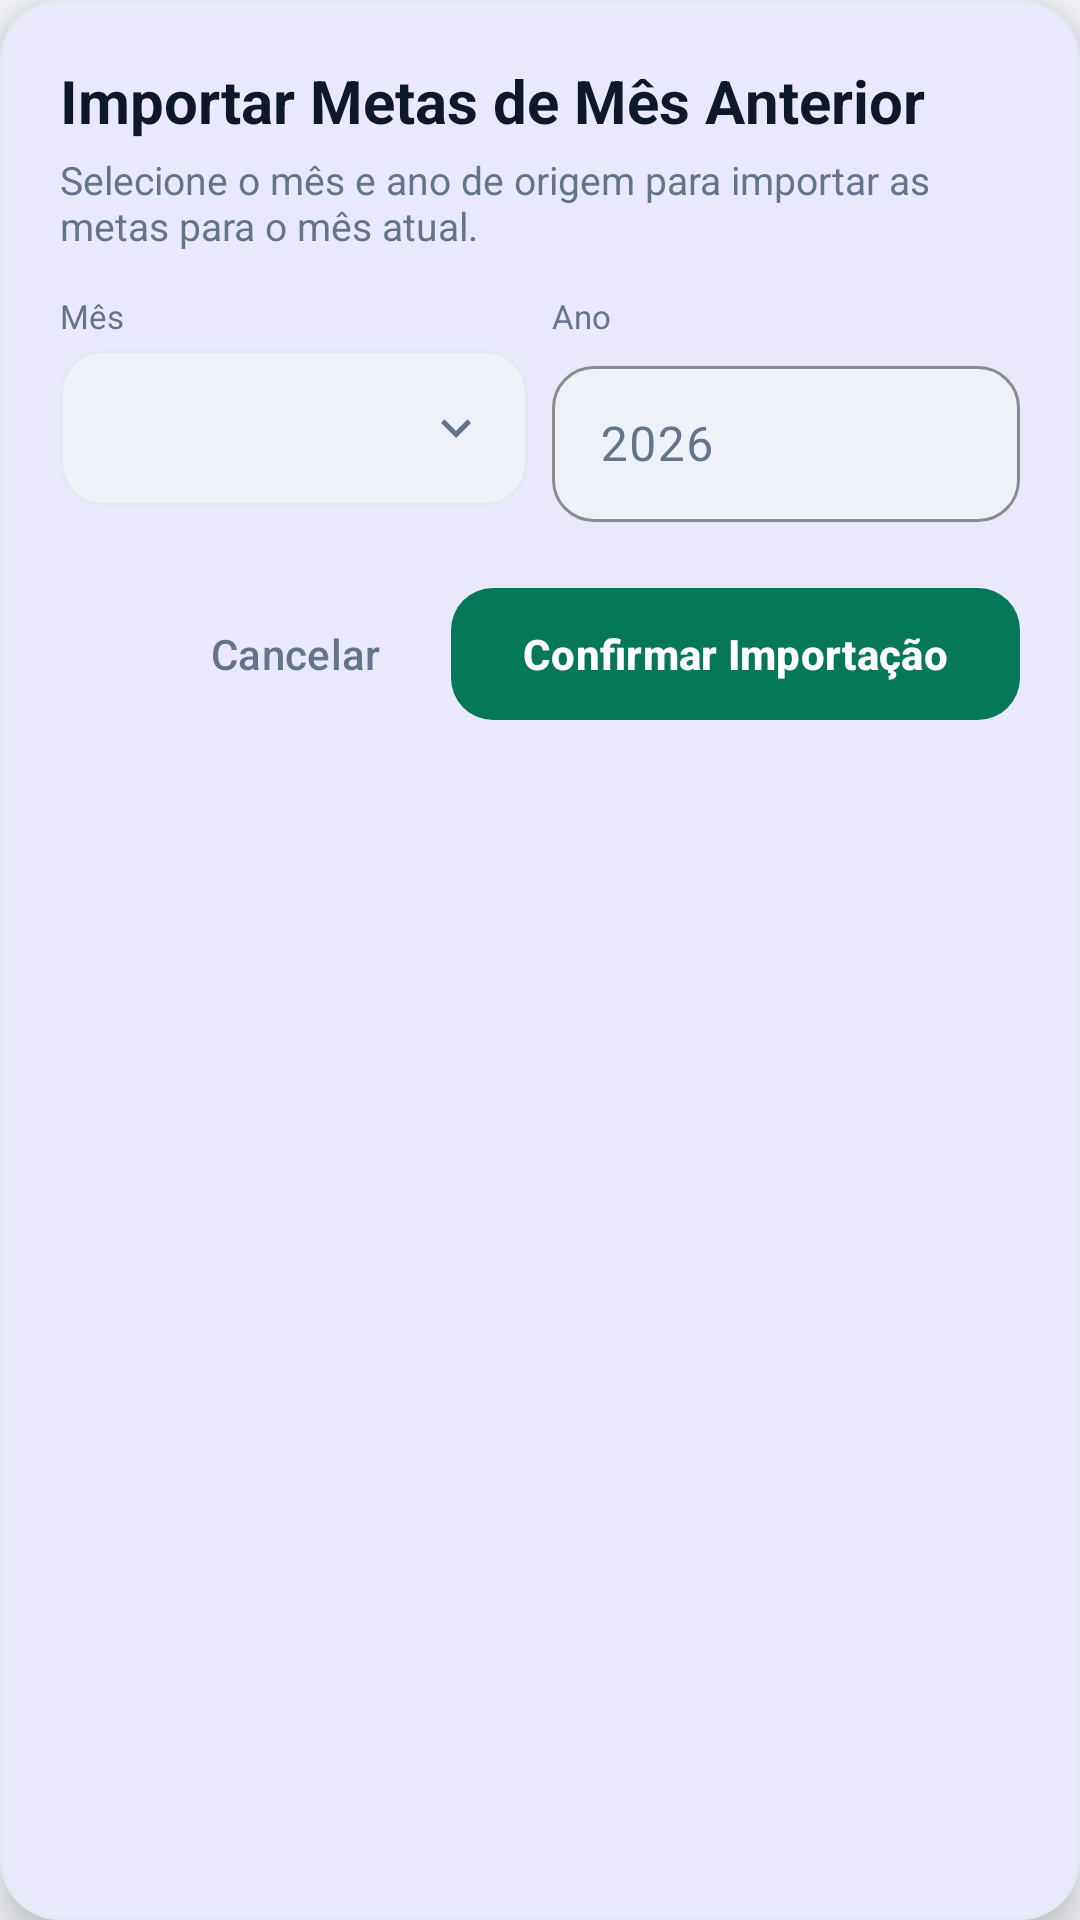

Write the Android layout XML for this screen, with the resource values it uses.
<!-- AndroidManifest.xml: application theme Theme.Appfinanceiro -->
<!-- res/layout/dialog_import_goals.xml -->
<?xml version="1.0" encoding="utf-8"?>
<com.google.android.material.card.MaterialCardView xmlns:android="http://schemas.android.com/apk/res/android"
    xmlns:app="http://schemas.android.com/apk/res-auto"
    style="@style/ModernCard"
    android:layout_width="match_parent"
    android:layout_height="wrap_content"
    app:cardElevation="8dp">

    <LinearLayout
        android:layout_width="match_parent"
        android:layout_height="wrap_content"
        android:orientation="vertical"
        android:padding="20dp">

        <TextView
            android:layout_width="match_parent"
            android:layout_height="wrap_content"
            android:text="@string/settings_import_title"
            android:textColor="?attr/colorOnSurface"
            android:textSize="20sp"
            android:textStyle="bold" />

        <TextView
            android:layout_width="match_parent"
            android:layout_height="wrap_content"
            android:layout_marginTop="4dp"
            android:text="@string/settings_import_helper"
            android:textColor="?attr/colorOnSurfaceVariant"
            android:textSize="13sp" />

        <LinearLayout
            android:layout_width="match_parent"
            android:layout_height="wrap_content"
            android:layout_marginTop="14dp"
            android:orientation="horizontal">

            <LinearLayout
                android:layout_width="0dp"
                android:layout_height="wrap_content"
                android:layout_marginEnd="4dp"
                android:layout_weight="1"
                android:orientation="vertical">

                <TextView
                    android:layout_width="match_parent"
                    android:layout_height="wrap_content"
                    android:text="@string/settings_import_month"
                    android:textColor="?attr/colorOnSurfaceVariant"
                    android:textSize="11sp" />

                <Spinner
                    android:id="@+id/importMonthSpinner"
                    android:layout_width="match_parent"
                    android:layout_height="52dp"
                    android:layout_marginTop="4dp"
                    android:background="@drawable/bg_spinner_selector"
                    android:paddingStart="16dp"
                    android:paddingEnd="44dp" />
            </LinearLayout>

            <LinearLayout
                android:layout_width="0dp"
                android:layout_height="wrap_content"
                android:layout_marginStart="4dp"
                android:layout_weight="1"
                android:orientation="vertical">

                <TextView
                    android:layout_width="match_parent"
                    android:layout_height="wrap_content"
                    android:text="@string/settings_import_year"
                    android:textColor="?attr/colorOnSurfaceVariant"
                    android:textSize="11sp" />

                <com.google.android.material.textfield.TextInputLayout
                    style="@style/ModernTextInput"
                    android:layout_width="match_parent"
                    android:layout_height="wrap_content"
                    android:layout_marginTop="4dp"
                    android:hint="@string/settings_year_hint">

                    <com.google.android.material.textfield.TextInputEditText
                        android:id="@+id/importYearEditText"
                        android:layout_width="match_parent"
                        android:layout_height="52dp"
                        android:inputType="number"
                        android:maxLength="4"
                        android:singleLine="true"
                        android:textColor="?attr/colorOnSurface" />
                </com.google.android.material.textfield.TextInputLayout>
            </LinearLayout>
        </LinearLayout>

        <LinearLayout
            android:layout_width="match_parent"
            android:layout_height="wrap_content"
            android:layout_marginTop="18dp"
            android:gravity="end"
            android:orientation="horizontal">

            <com.google.android.material.button.MaterialButton
                android:id="@+id/cancelImportButton"
                style="@style/Widget.Material3.Button.TextButton"
                android:layout_width="wrap_content"
                android:layout_height="48dp"
                android:text="@string/history_cancel"
                android:textAllCaps="false"
                android:textColor="?attr/colorOnSurfaceVariant" />

            <com.google.android.material.button.MaterialButton
                android:id="@+id/confirmImportButton"
                style="@style/PrimaryCTAButton"
                android:layout_width="wrap_content"
                android:layout_height="52dp"
                android:layout_marginStart="8dp"
                android:text="@string/settings_import_confirm" />
        </LinearLayout>
    </LinearLayout>
</com.google.android.material.card.MaterialCardView>
<!-- resources referenced by this layout -->
<resources>
  <!-- drawable bg_spinner_selector (drawable) -->
  <?xml version="1.0" encoding="utf-8"?>
  <layer-list xmlns:android="http://schemas.android.com/apk/res/android">
      <item>
          <shape android:shape="rectangle">
              <solid android:color="?attr/colorSurfaceVariant" />
              <corners android:radius="14dp" />
              <stroke
                  android:width="1dp"
                  android:color="?attr/colorOutline" />
          </shape>
      </item>
      <item
          android:width="20dp"
          android:height="20dp"
          android:drawable="@drawable/ic_chevron_down"
          android:gravity="end|center_vertical"
          android:right="14dp" />
  </layer-list>
  <string name="history_cancel">Cancelar</string>
  <string name="settings_import_confirm">Confirmar Importação</string>
  <string name="settings_import_helper">Selecione o mês e ano de origem para importar as metas para o mês atual.</string>
  <string name="settings_import_month">Mês</string>
  <string name="settings_import_title">Importar Metas de Mês Anterior</string>
  <string name="settings_import_year">Ano</string>
  <string name="settings_year_hint">2026</string>
  <style name="ModernCard" parent="Widget.Material3.CardView.Filled">
          <item name="cardBackgroundColor">?attr/colorSurface</item>
          <item name="cardCornerRadius">20dp</item>
          <item name="cardElevation">2dp</item>
          <item name="strokeColor">?attr/colorOutline</item>
          <item name="strokeWidth">1dp</item>
      </style>
  <style name="ModernTextInput" parent="Widget.Material3.TextInputLayout.OutlinedBox">
          <item name="boxBackgroundColor">?attr/colorSurfaceVariant</item>
          <item name="boxStrokeColor">?attr/colorPrimary</item>
          <item name="boxStrokeWidth">1dp</item>
          <item name="boxStrokeWidthFocused">2dp</item>
          <item name="android:textColorHint">?attr/colorOnSurfaceVariant</item>
          <item name="hintTextColor">?attr/colorOnSurfaceVariant</item>
          <item name="boxCornerRadiusTopStart">14dp</item>
          <item name="boxCornerRadiusTopEnd">14dp</item>
          <item name="boxCornerRadiusBottomStart">14dp</item>
          <item name="boxCornerRadiusBottomEnd">14dp</item>
      </style>
  <style name="PrimaryCTAButton" parent="Widget.Material3.Button">
          <item name="backgroundTint">?attr/colorTertiary</item>
          <item name="android:textColor">?attr/colorOnTertiary</item>
          <item name="android:textAllCaps">false</item>
          <item name="android:textStyle">bold</item>
          <item name="android:minHeight">52dp</item>
          <item name="cornerRadius">14dp</item>
      </style>
  <style name="Theme.Appfinanceiro" parent="Theme.Appfinanceiro.Base">
          <item name="android:windowLightStatusBar">true</item>
          <item name="android:windowLightNavigationBar">true</item>
      </style>
  <!-- drawable ic_chevron_down (drawable) -->
  <?xml version="1.0" encoding="utf-8"?>
  <vector xmlns:android="http://schemas.android.com/apk/res/android"
      android:width="24dp"
      android:height="24dp"
      android:viewportWidth="24"
      android:viewportHeight="24">
      <path
          android:fillColor="@color/on_surface_variant"
          android:pathData="M7.41,8.59L12,13.17l4.59,-4.58L18,10l-6,6 -6,-6z" />
  </vector>
  <color name="on_surface_variant">#FF64748B</color>
  <color name="brand_primary">#FF4F46E5</color>
  <color name="on_brand">#FFFFFFFF</color>
  <color name="surface_variant">#FFEEF1F8</color>
  <color name="on_surface">#FF0F172A</color>
  <color name="brand_secondary">#FF0EA5E9</color>
  <color name="cta_primary">#FF047857</color>
  <color name="on_cta">#FFFFFFFF</color>
  <color name="surface">#FFFFFFFF</color>
  <color name="surface_elevated">#FFFFFFFF</color>
  <color name="background">#FFF6F7FB</color>
  <color name="on_background">#FF0F172A</color>
  <color name="error">#FFDC2626</color>
  <color name="on_error">#FFFFFFFF</color>
  <color name="outline">#FFE2E8F0</color>
</resources>
